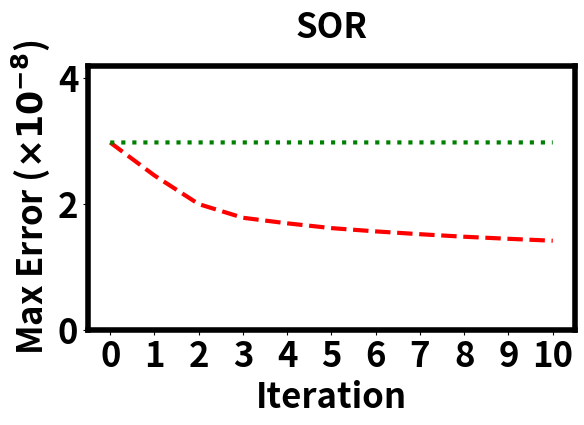

The script that saved this image:
import matplotlib
matplotlib.use('Agg')
import matplotlib.pyplot as plt

benchmarkName = 'SOR'

plt.rcParams['axes.labelsize'] = 25
plt.rcParams['axes.labelweight'] = 'bold'
plt.rcParams["font.size"] = 25
plt.rcParams["font.weight"] = "bold"
plt.rcParams["axes.labelweight"] = "bold"
plt.rcParams['axes.titlepad'] = 20
matplotlib.rcParams.update({'legend.fontsize': 20})
matplotlib.rcParams.update({'font.weight': 'bold'})
matplotlib.rcParams.update({'axes.linewidth': 4})

names = ['Unoptimized','Optimized']
linestyles = ['--',':']
colors = ['red','green']

data = [
[
2.9791682565338817e-08,
2.4539767129461156e-08,
1.9990545214731985e-08,
1.7813827790647000e-08,
1.6929082730909877e-08,
1.6168948033539193e-08,
1.5645981299713622e-08,
1.5197750728243837e-08,
1.4796327994284757e-08,
1.4467376113626572e-08,
1.4160833686261824e-08,
],[
2.9791682565338817e-08,
2.9801069278967418e-08,
2.9801069278967418e-08,
2.9801069278967418e-08,
2.9801069278967418e-08,
2.9801069278967418e-08,
2.9801069278967418e-08,
2.9801069278967418e-08,
2.9801069278967418e-08,
2.9801069278967418e-08,
2.9801069278967418e-08,
]]

plt.title(benchmarkName, fontsize=25, fontweight='bold')
# plt.plot([0,10],[4,4],label='Bound',linestyle='-.',color='blue',linewidth=5)
for i in range(2):
  plt.plot(range(11),[x*1e8 for x in data[i]],label=names[i],linestyle=linestyles[i],color=colors[i],linewidth=3)
plt.xlabel("Iteration")
plt.ylabel(r"Max Error ($\times 10^{-8}$)")
plt.ylim(0.0,4.2)
plt.xticks(range(11),[str(s) for s in range(11)])

plt.tight_layout()
plt.savefig('error-{}.png'.format(benchmarkName), pad_inches = 0)
plt.close('all')
